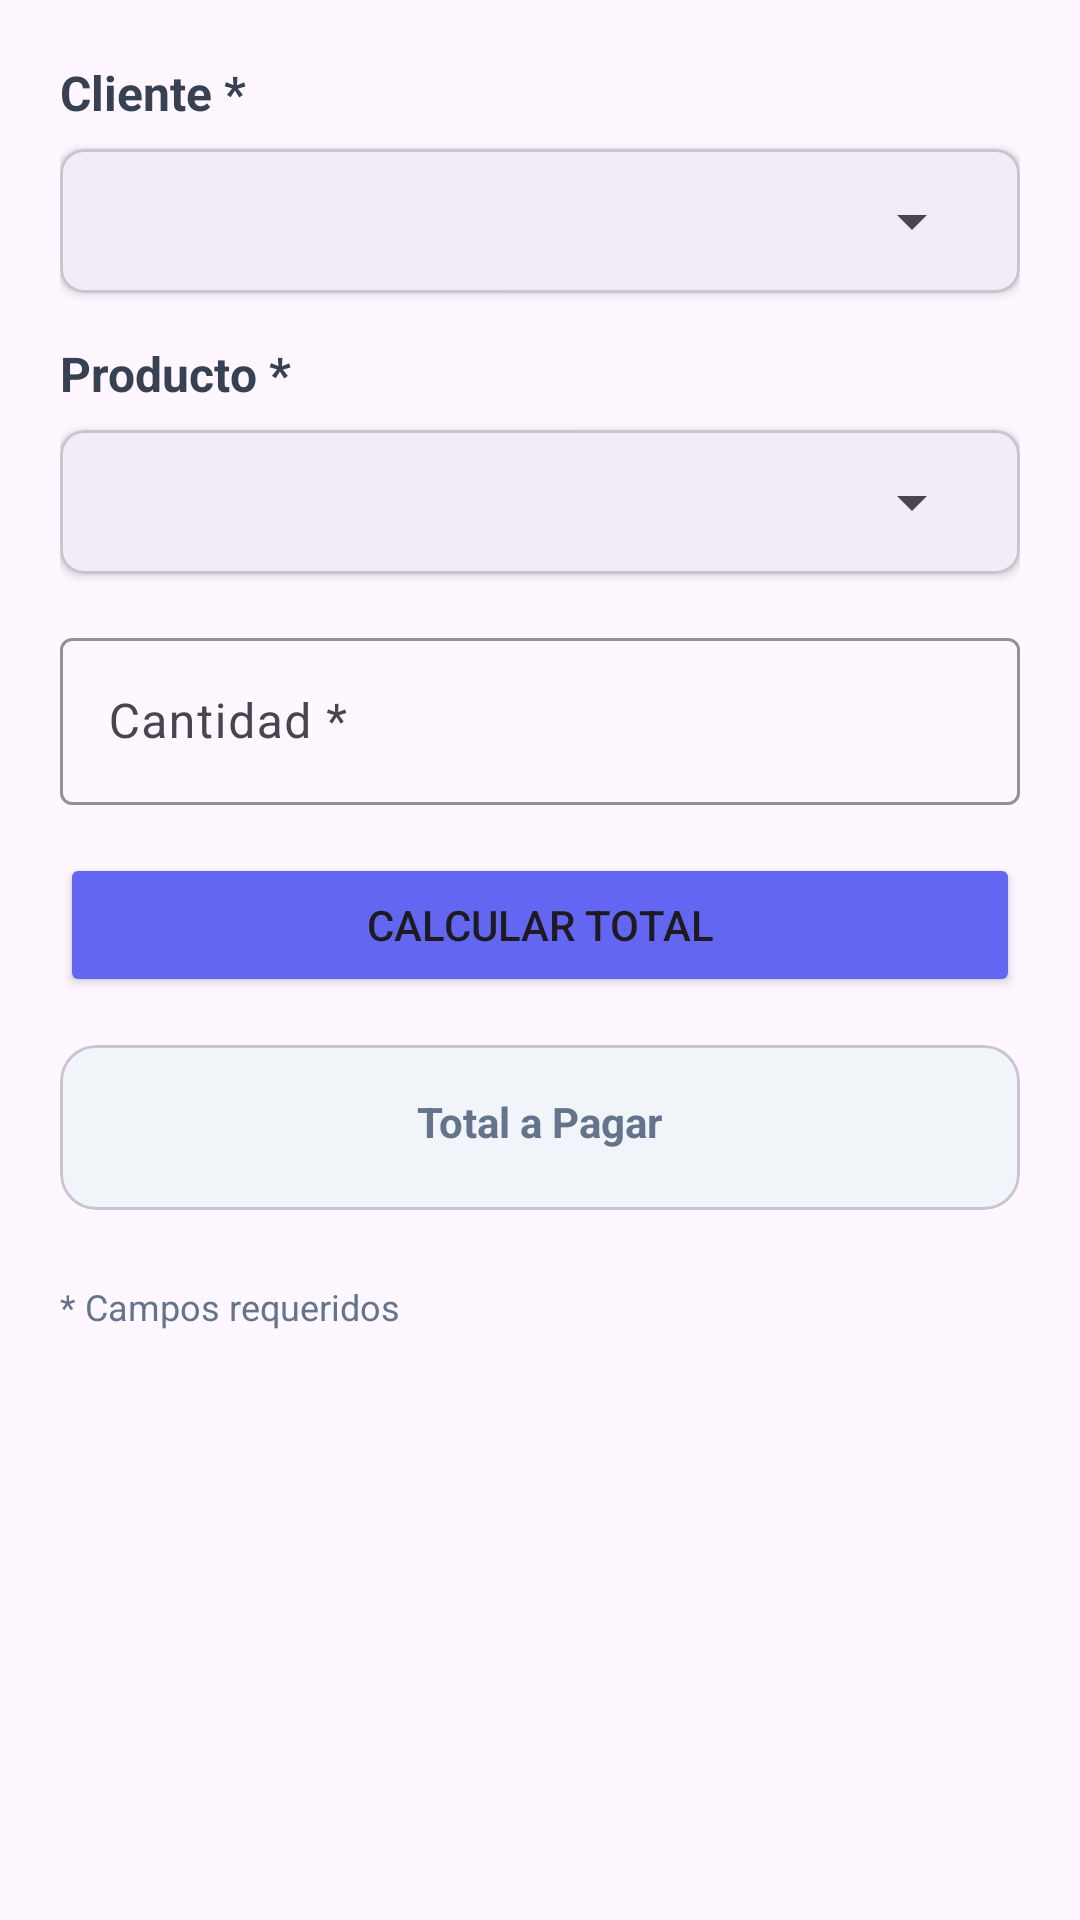

Produce the Android XML layout that renders to this screen, including the resource entries it uses.
<!-- AndroidManifest.xml: application theme Theme.Venmol -->
<!-- res/layout/dialog_add_venta.xml -->
<?xml version="1.0" encoding="utf-8"?>
<ScrollView xmlns:android="http://schemas.android.com/apk/res/android"
    xmlns:app="http://schemas.android.com/apk/res-auto"
    android:layout_width="match_parent"
    android:layout_height="wrap_content"
    android:fitsSystemWindows="true"
    android:padding="20dp">

    <LinearLayout
        android:layout_width="match_parent"
        android:layout_height="wrap_content"
        android:orientation="vertical">

        
        <TextView
            android:layout_width="match_parent"
            android:layout_height="wrap_content"
            android:text="Cliente *"
            android:textSize="16sp"
            android:textStyle="bold"
            android:textColor="#374151"
            android:layout_marginBottom="8dp"/>

        <com.google.android.material.card.MaterialCardView
            android:layout_width="match_parent"
            android:layout_height="wrap_content"
            android:layout_marginBottom="16dp"
            app:cardCornerRadius="8dp"
            app:cardElevation="2dp">

            <Spinner
                android:id="@+id/clienteSpinner"
                android:layout_width="match_parent"
                android:layout_height="48dp"
                android:layout_marginHorizontal="12dp"/>

        </com.google.android.material.card.MaterialCardView>

        
        <TextView
            android:layout_width="match_parent"
            android:layout_height="wrap_content"
            android:text="Producto *"
            android:textSize="16sp"
            android:textStyle="bold"
            android:textColor="#374151"
            android:layout_marginBottom="8dp"/>

        <com.google.android.material.card.MaterialCardView
            android:layout_width="match_parent"
            android:layout_height="wrap_content"
            android:layout_marginBottom="16dp"
            app:cardCornerRadius="8dp"
            app:cardElevation="2dp">

            <Spinner
                android:id="@+id/productoSpinner"
                android:layout_width="match_parent"
                android:layout_height="48dp"
                android:layout_marginHorizontal="12dp"/>

        </com.google.android.material.card.MaterialCardView>

        
        <com.google.android.material.textfield.TextInputLayout
            android:layout_width="match_parent"
            android:layout_height="wrap_content"
            android:layout_marginBottom="16dp"
            android:hint="Cantidad *"
            app:boxStrokeColor="#6366f1"
            app:hintTextColor="#6366f1">

            <com.google.android.material.textfield.TextInputEditText
                android:id="@+id/cantidadInput"
                android:layout_width="match_parent"
                android:layout_height="wrap_content"
                android:inputType="number"
                android:maxLines="1"/>

        </com.google.android.material.textfield.TextInputLayout>

        
        <Button
            android:id="@+id/calcularButton"
            android:layout_width="match_parent"
            android:layout_height="wrap_content"
            android:text="Calcular Total"
            android:backgroundTint="#6366f1"
            android:layout_marginBottom="16dp"/>

        <com.google.android.material.card.MaterialCardView
            android:layout_width="match_parent"
            android:layout_height="wrap_content"
            android:layout_marginBottom="16dp"
            app:cardBackgroundColor="#f1f5f9"
            app:cardCornerRadius="12dp"
            app:cardElevation="0dp">

            <LinearLayout
                android:layout_width="match_parent"
                android:layout_height="wrap_content"
                android:orientation="vertical"
                android:padding="16dp"
                android:gravity="center">

                <TextView
                    android:layout_width="wrap_content"
                    android:layout_height="wrap_content"
                    android:text="Total a Pagar"
                    android:textSize="14sp"
                    android:textColor="#64748b"
                    android:textStyle="bold"
                    android:layout_marginBottom="4dp"/>

                <TextView
                    android:id="@+id/totalText"
                    android:layout_width="wrap_content"
                    android:layout_height="wrap_content"
                    android:text="$0.00"
                    android:textSize="24sp"
                    android:textStyle="bold"
                    android:textColor="#059669"
                    android:visibility="gone"/>

            </LinearLayout>

        </com.google.android.material.card.MaterialCardView>

        <TextView
            android:layout_width="wrap_content"
            android:layout_height="wrap_content"
            android:text="* Campos requeridos"
            android:textSize="12sp"
            android:textColor="#64748b"
            android:layout_marginTop="8dp"/>

    </LinearLayout>

</ScrollView>
<!-- resources referenced by this layout -->
<resources>
  <style name="Theme.Venmol" parent="Base.Theme.Venmol" />
  <style name="Base.Theme.Venmol" parent="Theme.Material3.DayNight.NoActionBar">
          
          
      </style>
</resources>
